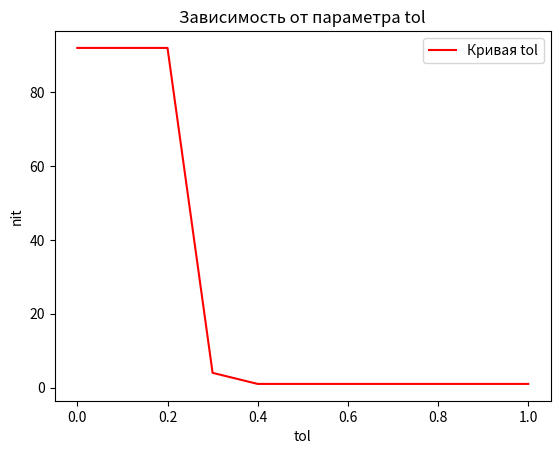
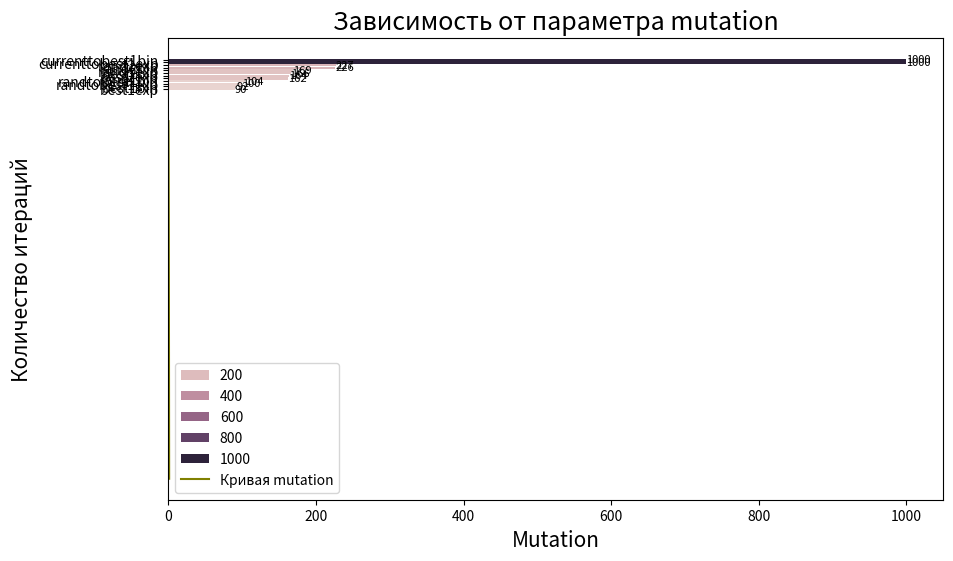
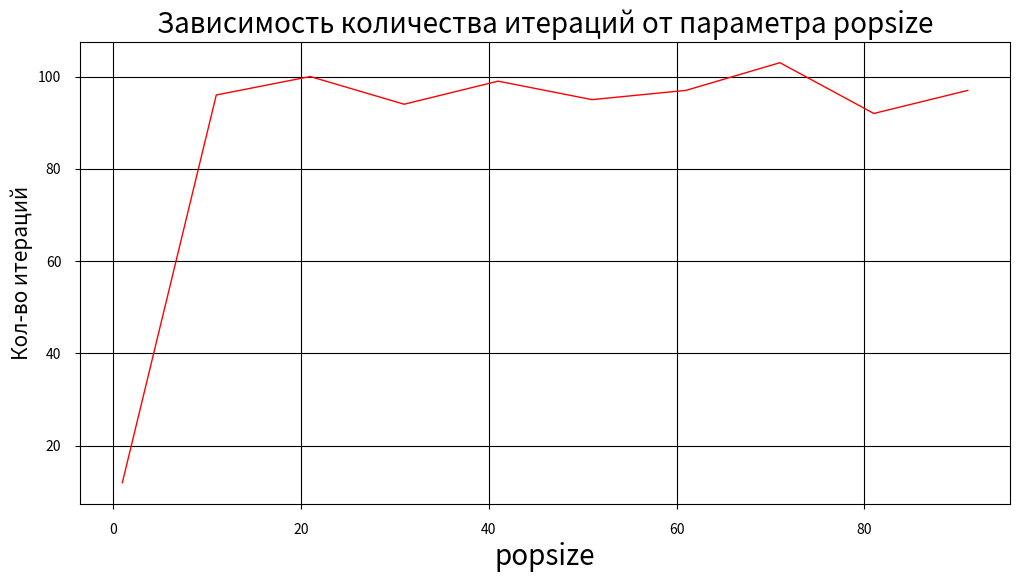
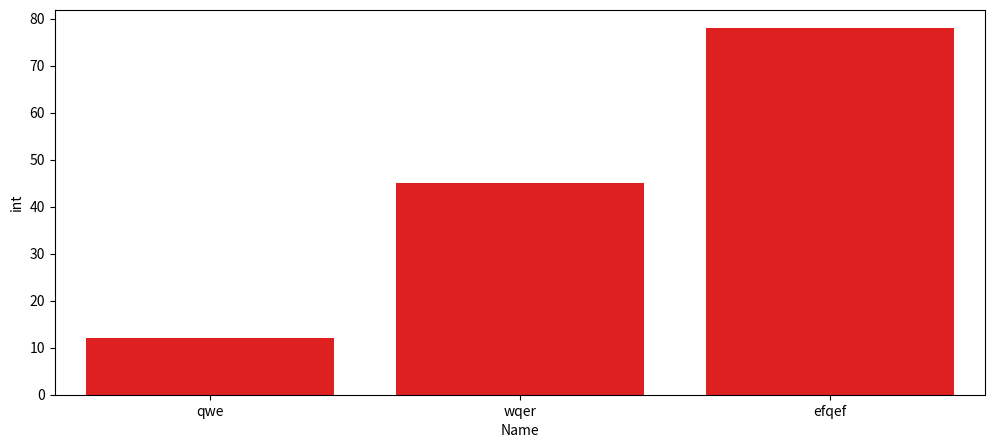

Write the Python code that produced these figures, in order.
# -*- coding: utf-8 -*-
"""ДЗ_4_Продвинутая оптимизация.ipynb

Automatically generated by Colab.

Original file is located at
    https://colab.research.google.com/<link-removed>
"""

# strategy, popsize, recombination, tol

# Commented out IPython magic to ensure Python compatibility.
import numpy as np
from scipy.optimize import differential_evolution
import matplotlib.pyplot as plt
import pandas as pd
import seaborn as sns

# %matplotlib inline

def ackley(x):
    arg1 = -0.2 * np.sqrt(0.5 * (x[0] ** 2 + x[1] ** 2))
    arg2 = 0.5 * (np.cos(2. * np.pi * x[0]) + np.cos(2. * np.pi * x[1]))
    return -20. * np.exp(arg1) - np.exp(arg2) + 20. + np.e

bounds = [(-10, 10), (-10, 10)]

result = differential_evolution(ackley, bounds, seed=42,  strategy='best2bin')
result

"""**TOL**"""

nit_list = []
tol = np.arange(0, 1.1, 0.1)
for i in tol:
    result = differential_evolution(ackley, bounds, seed=42,  tol=i).nit
    nit_list.append(result)
nit_list

plt.plot(tol, nit_list, label = 'Кривая tol', color='r');
plt.xlabel('tol')
plt.ylabel('nit')
plt.legend()
plt.title('Зависимость от параметра tol')
plt.show()

"""**STRATEGY**"""

str_strategy = 'best1bin', 'best1exp', 'rand1bin', 'rand1exp', 'rand2bin', 'rand2exp', 'randtobest1bin', 'randtobest1exp', 'currenttobest1bin', 'currenttobest1exp', 'best2exp', 'best2bin'

nit_strategy = []
param_strategy = []
for i in str_strategy:
  res = differential_evolution(ackley, bounds, seed=42, strategy=i).nit
  nit_strategy.append(res)
  param_strategy.append(i)
nit_strategy

data_strategy = tuple(zip(param_strategy, nit_strategy))
data_strategy

df_strategy = pd.DataFrame(data_strategy, columns=['strategy', 'nit']).sort_values(by='nit', ascending=False)
df_strategy.head()

plt.figure(figsize=(10, 6))
ax = sns.barplot(y='strategy', x='nit', data=df_strategy, hue='nit')  # sns.atplot(kind='bar'....)
for i in ax.containers:
  ax.bar_label(i, size=8)
plt.title('Зависимость от параметра strategy', size=18)
plt.xlabel('Количество итераций', size=15)
plt.ylabel('Strategy', size=15)
plt.show()

"""**MUTATION**"""

mutation = np.arange(0.1, 1.1, 0.1)
mutation

list_mutation = []
param_mutation = []
for i in mutation:
  res = differential_evolution(ackley, bounds, seed=42, mutation=i).nit
  list_mutation.append(res)
  param_mutation.append(i)
list_mutation

plt.plot(param_mutation, list_mutation, label = 'Кривая mutation', linewidth = 1.5, color='olive')
plt.xlabel('Mutation', size=15)
plt.ylabel('Количество итераций', size=15)
plt.legend()
plt.title('Зависимость от параметра mutation', size=18)
plt.show()

"""**POPSIZE**"""

res  =  []
param  =  []
for  i  in range(1, 100, 10):
    res.append(differential_evolution(ackley,  bounds,  popsize=i,  seed=42 )['nit'])
    param.append(i)

fig, ax = plt.subplots()
ax.plot(param,  res, color = 'r', linewidth = 1)
ax.grid(which='major', color = 'k')
ax.tick_params(axis = 'both', pad = 10, labelsize = 10)

fig.set_figwidth(12)
fig.set_figheight(6)

plt.title('Зависимость количества итераций от параметра popsize', size=20)
plt.ylabel('Кол-во итераций', size = 15)
plt.xlabel('popsize', size = 20)
plt.show()

import pandas as pd
import seaborn as sns
import matplotlib.pyplot as plt
qw = ['qwe', 'wqer', 'efqef']
wq = [12, 45, 78]
data = tuple(zip(qw, wq))
df = pd.DataFrame(data, columns=['Name','int'])


plt.figure(figsize=[12, 5])
sns.barplot(data=df, x='Name', y='int', color='r')
plt.show()